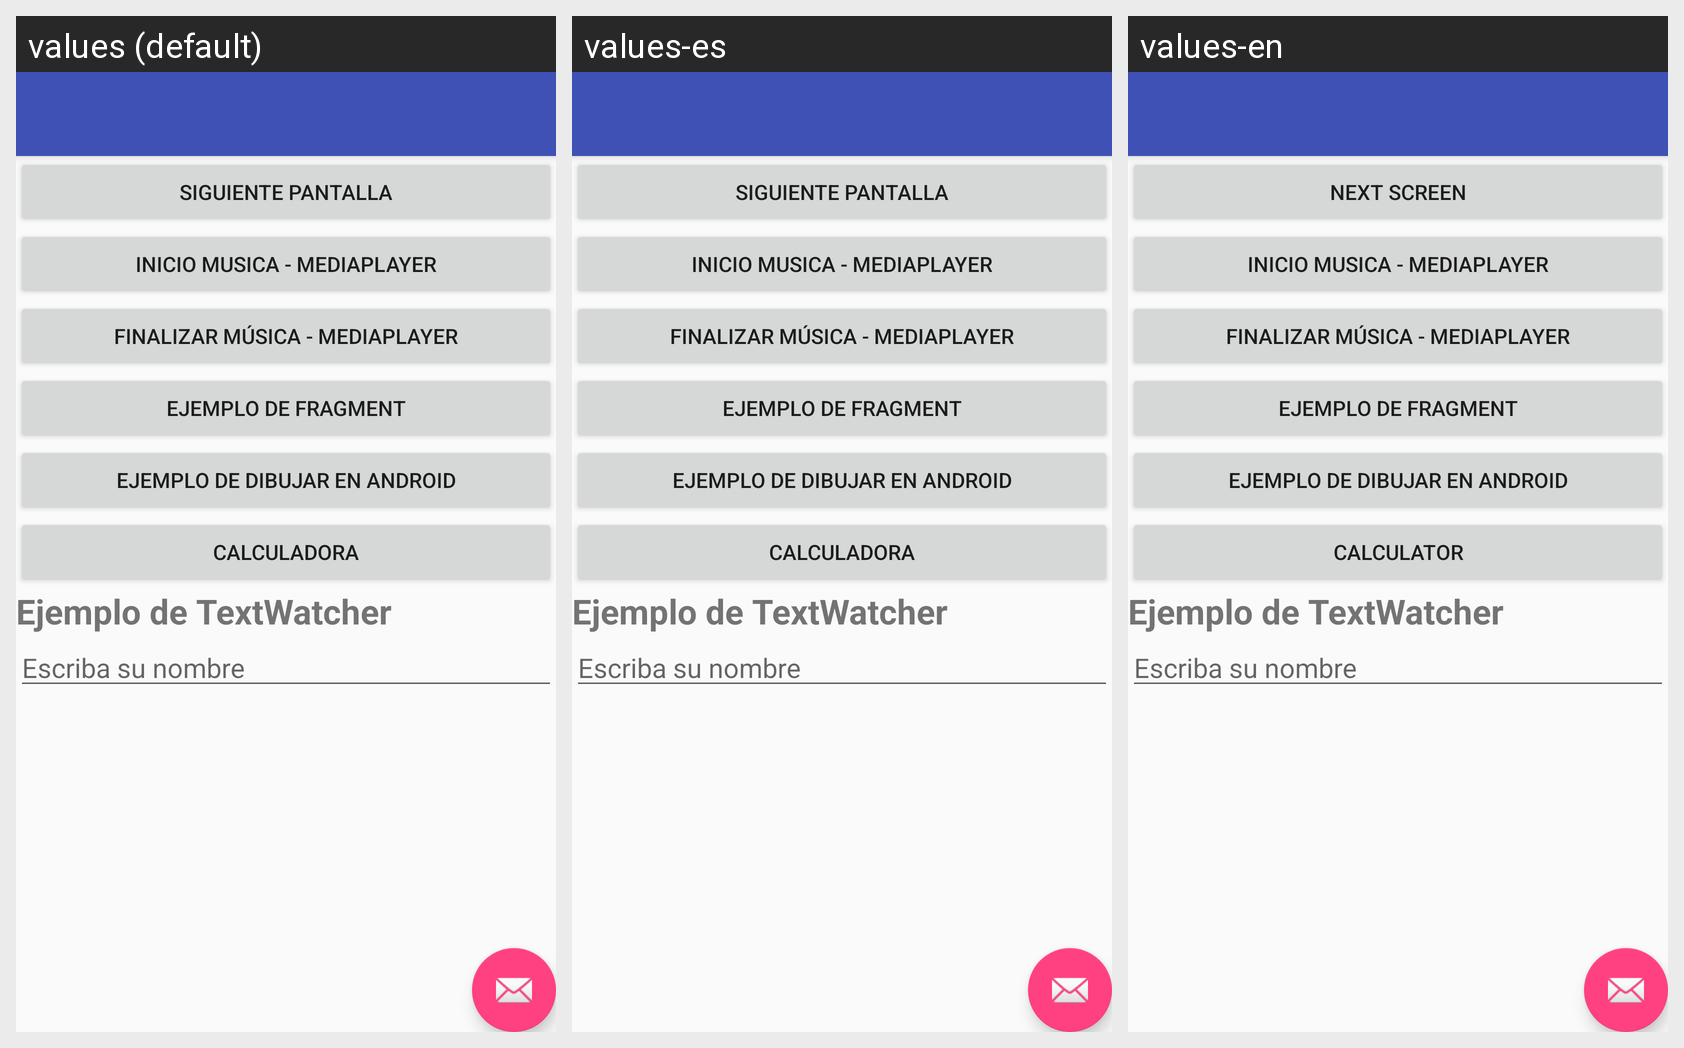

The same Android screen rendered under several of its app's locales, left to right. List the strings drawn on it with the default value and each locale's translation.
Android screen res/layout/activity_main6.xml rendered under 3 locales, left to right: values (default), values-es, values-en. Device: Nexus 5 (rendered at 1080×1920; each locale shown at half size, 540×960, under a caption strip naming it); theme AppTheme.NoActionBar.
Strings drawn on this screen, with the default value and each locale's value (text and hints the layout hard-codes, and strings that could not be matched under every locale, appear in the picture but are not listed):

pantalla
  values: Siguiente Pantalla
  values-es: Siguiente Pantalla
  values-en: Next Screen

calculadora
  values: Calculadora
  values-es: Calculadora
  values-en: Calculator
